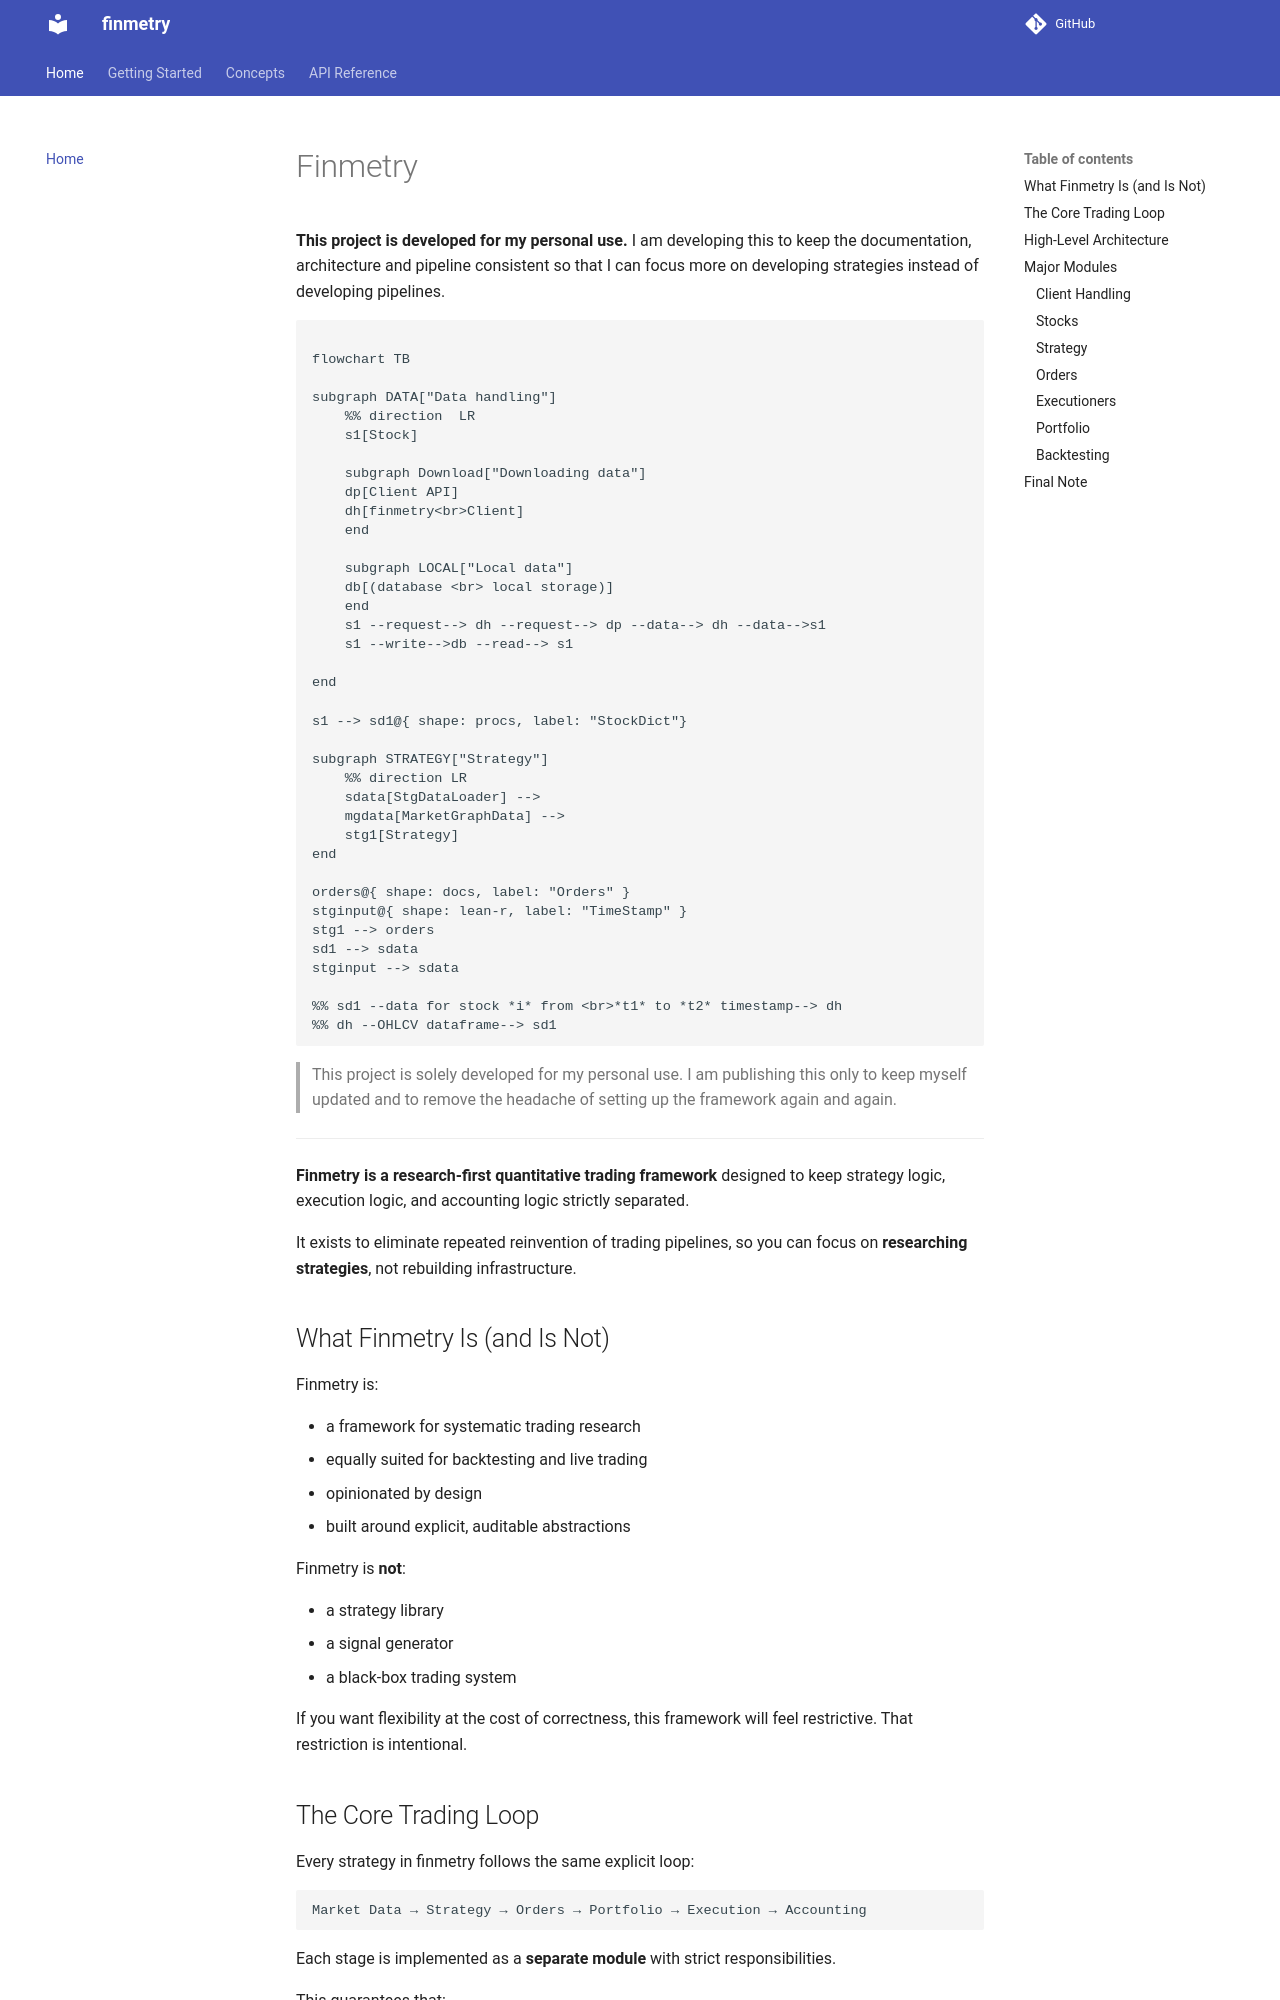

repository: dev-ddr/finmetry · page: index.html · generator: mkdocs

# Finmetry

**This project is developed for my personal use.** I am developing this to keep the documentation, architecture and pipeline consistent so that I can focus more on developing strategies instead of developing pipelines.

```mermaid

flowchart TB

subgraph DATA["Data handling"]
    %% direction  LR
    s1[Stock]
    
    subgraph Download["Downloading data"]
    dp[Client API]
    dh[finmetry<br>Client]
    end

    subgraph LOCAL["Local data"]
    db[(database <br> local storage)]
    end
    s1 --request--> dh --request--> dp --data--> dh --data-->s1
    s1 --write-->db --read--> s1

end

s1 --> sd1@{ shape: procs, label: "StockDict"}

subgraph STRATEGY["Strategy"]
    %% direction LR
    sdata[StgDataLoader] -->
    mgdata[MarketGraphData] -->
    stg1[Strategy]
end

orders@{ shape: docs, label: "Orders" }
stginput@{ shape: lean-r, label: "TimeStamp" }
stg1 --> orders
sd1 --> sdata
stginput --> sdata

%% sd1 --data for stock *i* from <br>*t1* to *t2* timestamp--> dh
%% dh --OHLCV dataframe--> sd1

```


> This project is solely developed for my personal use. I am publishing this only to keep myself updated and to remove the headache of setting up the framework again and again.

---

**Finmetry is a research-first quantitative trading framework** designed to keep
strategy logic, execution logic, and accounting logic strictly separated.

It exists to eliminate repeated reinvention of trading pipelines, so you can
focus on **researching strategies**, not rebuilding infrastructure.


## What Finmetry Is (and Is Not)

Finmetry is:

- a framework for systematic trading research
- equally suited for backtesting and live trading
- opinionated by design
- built around explicit, auditable abstractions

Finmetry is **not**:

- a strategy library
- a signal generator
- a black-box trading system

If you want flexibility at the cost of correctness, this framework will feel restrictive.
That restriction is intentional.
